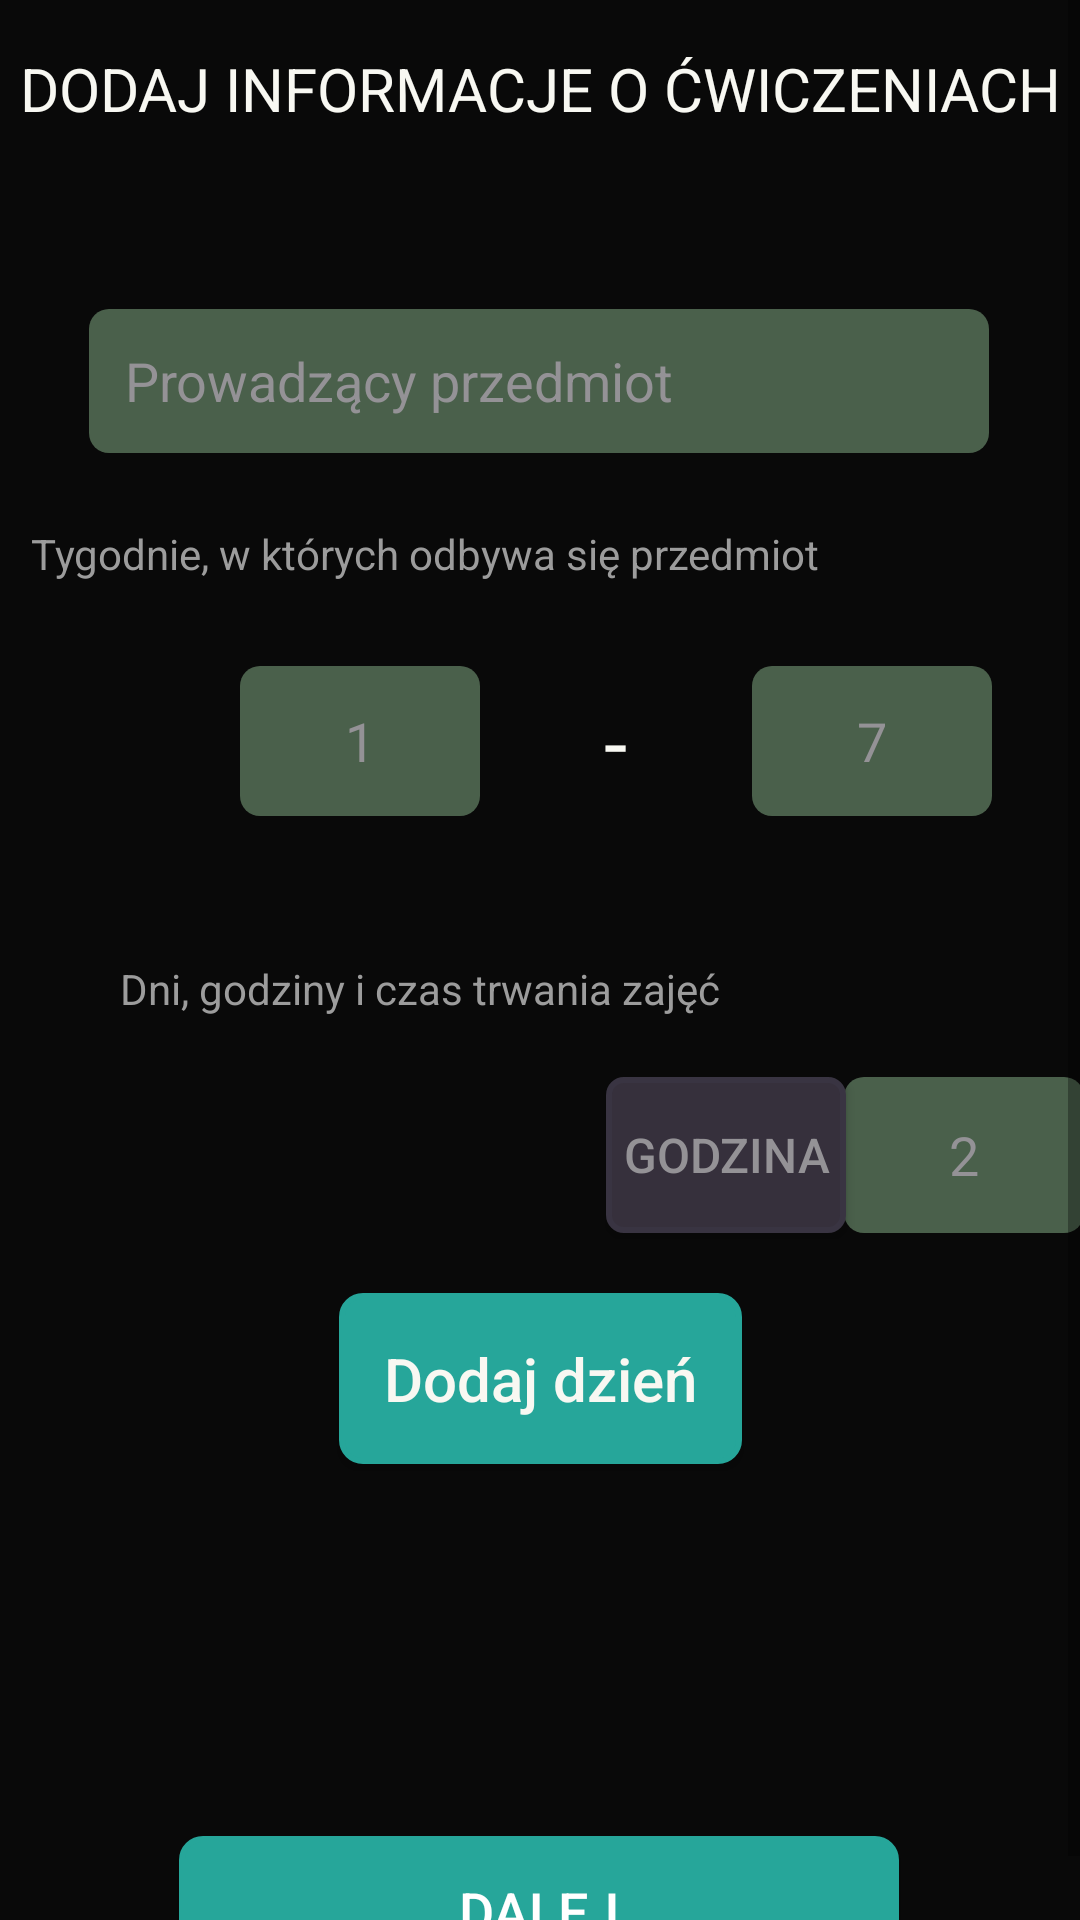

Layout XML and referenced resources for this Android screen:
<!-- AndroidManifest.xml: application theme Theme.PassIT -->
<!-- res/layout/fragment_exercise_info.xml -->
<?xml version="1.0" encoding="utf-8"?>
<ScrollView xmlns:android="http://schemas.android.com/apk/res/android"
    xmlns:app="http://schemas.android.com/apk/res-auto"
    xmlns:tools="http://schemas.android.com/tools"
    android:layout_width="match_parent"
    android:layout_height="match_parent"
    android:background="@color/background"
    android:fillViewport="true">


    <androidx.constraintlayout.widget.ConstraintLayout
        android:layout_width="match_parent"
        android:layout_height="wrap_content">


        <TextView
            android:id="@+id/headlineTV"
            android:layout_width="wrap_content"
            android:layout_height="wrap_content"
            android:layout_marginTop="16dp"
            android:text="DODAJ INFORMACJE O ĆWICZENIACH"
            android:textColor="@color/textColor"
            android:textSize="20sp"
            app:layout_constraintEnd_toEndOf="parent"
            app:layout_constraintHorizontal_bias="0.503"
            app:layout_constraintStart_toStartOf="parent"
            app:layout_constraintTop_toTopOf="parent" />

        <EditText
            android:id="@+id/noteTitle"
            android:layout_width="300dp"
            android:layout_height="48dp"
            android:layout_marginTop="60dp"
            android:background="@drawable/custom_input"
            android:ems="10"
            android:hint="Prowadzący przedmiot"
            android:inputType="textPersonName"
            android:paddingStart="12dp"
            android:paddingEnd="12dp"
            android:textColor="@color/textColor"
            android:textColorHint="@color/hintColor"
            app:layout_constraintEnd_toEndOf="parent"
            app:layout_constraintHorizontal_bias="0.495"
            app:layout_constraintStart_toStartOf="parent"
            app:layout_constraintTop_toBottomOf="@+id/headlineTV" />

        <Button
            android:id="@+id/nextBtn"
            android:layout_width="240dp"
            android:layout_height="50dp"
            android:layout_marginTop="72dp"
            android:background="@drawable/next_button"
            android:text="DALEJ"
            android:textColor="@color/white"
            android:textSize="18sp"
            app:layout_constraintEnd_toEndOf="parent"
            app:layout_constraintHorizontal_bias="0.497"
            app:layout_constraintStart_toStartOf="parent"
            app:layout_constraintTop_toBottomOf="@+id/classesTimeRV" />

        <TextView
            android:id="@+id/lectureLecturerTag"
            android:layout_width="wrap_content"
            android:layout_height="wrap_content"
            android:layout_marginTop="24dp"
            android:text="Tygodnie, w których odbywa się przedmiot"
            android:textColor="@color/textColorDarken"
            app:layout_constraintEnd_toEndOf="parent"
            app:layout_constraintHorizontal_bias="0.108"
            app:layout_constraintStart_toStartOf="parent"
            app:layout_constraintTop_toBottomOf="@+id/noteTitle" />

        <EditText
            android:id="@+id/firstWeeks"
            android:layout_width="80dp"
            android:layout_height="50dp"
            android:layout_marginStart="80dp"
            android:layout_marginTop="28dp"
            android:background="@drawable/custom_input"
            android:ems="10"
            android:hint="1"
            android:inputType="number"
            android:maxLength="2"
            android:textAlignment="center"
            android:textColor="@color/textColor"
            android:textColorHint="@color/hintColor"
            app:layout_constraintStart_toStartOf="parent"
            app:layout_constraintTop_toBottomOf="@+id/lectureLecturerTag" />

        <EditText
            android:id="@+id/secondWeeks"
            android:layout_width="80dp"
            android:layout_height="50dp"
            android:layout_marginStart="40dp"
            android:layout_marginTop="28dp"
            android:background="@drawable/custom_input"
            android:ems="10"
            android:hint="7"
            android:inputType="number"
            android:maxLength="2"
            android:textAlignment="center"
            android:textColor="@color/textColor"
            android:textColorHint="@color/hintColor"
            app:layout_constraintEnd_toEndOf="parent"
            app:layout_constraintHorizontal_bias="0.024"
            app:layout_constraintStart_toEndOf="@+id/lectureWeeksTag"
            app:layout_constraintTop_toBottomOf="@+id/lectureLecturerTag" />

        <TextView
            android:id="@+id/lectureWeeksTag"
            android:layout_width="10dp"
            android:layout_height="50dp"
            android:layout_marginStart="40dp"
            android:layout_marginTop="28dp"
            android:gravity="center"
            android:text="-"
            android:textAlignment="center"
            android:textColor="@color/textColor"
            android:textSize="28sp"
            app:layout_constraintStart_toEndOf="@+id/firstWeeks"
            app:layout_constraintTop_toBottomOf="@+id/lectureLecturerTag" />


        <Spinner
            android:id="@+id/assignedSubjectTV"
            android:layout_width="178dp"
            android:layout_height="52dp"
            android:layout_marginStart="16dp"
            android:layout_marginTop="20dp"
            android:layout_toStartOf="@id/timeButton"
            android:background="@android:color/transparent"
            android:ems="10"
            android:minHeight="48dp"
            android:textAlignment="center"
            app:layout_constraintStart_toStartOf="parent"
            app:layout_constraintTop_toBottomOf="@+id/textView10" />

        <Button
            android:id="@+id/timeButton"
            android:layout_width="80dp"
            android:layout_height="52dp"
            android:layout_marginStart="8dp"
            android:layout_marginTop="20dp"
            android:layout_toStartOf="@id/addDayBtn"
            android:background="@drawable/basic_button"
            android:ems="10"
            android:hint="GODZINA"
            android:inputType="time"
            android:onClick="popTimePicker"
            android:textAlignment="center"
            android:textColor="@color/textColor"
            android:textColorHint="@color/hintColor"
            android:textSize="16sp"
            app:layout_constraintStart_toEndOf="@+id/assignedSubjectTV"
            app:layout_constraintTop_toBottomOf="@+id/textView10" />

        <Button
            android:id="@+id/addDayBtn"
            android:layout_width="wrap_content"
            android:layout_height="wrap_content"
            android:layout_alignParentEnd="true"
            android:layout_marginTop="20dp"
            android:background="@drawable/next_button"
            android:gravity="center"
            android:padding="15dp"
            android:text="Dodaj dzień"
            android:textAllCaps="false"
            android:textColor="@color/textColor"
            android:textSize="20sp"
            app:layout_constraintEnd_toEndOf="parent"
            app:layout_constraintStart_toStartOf="parent"
            app:layout_constraintTop_toBottomOf="@+id/timeButton" />

        <EditText
            android:id="@+id/lessonPeriod"
            android:layout_width="80dp"
            android:layout_height="52dp"
            android:layout_marginTop="20dp"
            android:background="@drawable/custom_input"
            android:ems="10"
            android:hint="2"
            android:inputType="number"
            android:maxLength="1"
            android:textAlignment="center"
            android:textColor="@color/textColor"
            android:textColorHint="@color/hintColor"
            app:layout_constraintEnd_toEndOf="parent"
            app:layout_constraintHorizontal_bias="0.387"
            app:layout_constraintStart_toEndOf="@+id/timeButton"
            app:layout_constraintTop_toBottomOf="@+id/textView10" />

        <androidx.recyclerview.widget.RecyclerView
            android:id="@+id/classesTimeRV"
            android:layout_width="match_parent"
            android:layout_height="wrap_content"
            android:layout_below="@id/assignedSubjectTV"
            android:layout_marginStart="20dp"
            android:layout_marginTop="52dp"
            android:layout_marginEnd="20dp"
            app:layoutManager="androidx.recyclerview.widget.LinearLayoutManager"
            app:layout_constraintEnd_toEndOf="parent"
            app:layout_constraintHorizontal_bias="0.0"
            app:layout_constraintStart_toStartOf="parent"
            app:layout_constraintTop_toBottomOf="@+id/addDayBtn" />

        <TextView
            android:id="@+id/textView10"
            android:layout_width="wrap_content"
            android:layout_height="wrap_content"
            android:layout_marginTop="48dp"
            android:text="Dni, godziny i czas trwania zajęć"
            android:textColor="@color/textColorDarken"
            app:layout_constraintEnd_toEndOf="parent"
            app:layout_constraintHorizontal_bias="0.25"
            app:layout_constraintStart_toStartOf="parent"
            app:layout_constraintTop_toBottomOf="@+id/lectureWeeksTag" />


    </androidx.constraintlayout.widget.ConstraintLayout>

</ScrollView>
<!-- resources referenced by this layout -->
<resources>
  <color name="background">#090909</color>
  <color name="hintColor">#949296</color>
  <color name="textColor">#F8F8F2</color>
  <color name="textColorDarken">#9C9C9C</color>
  <color name="white">#FFFFFFFF</color>
  <!-- drawable basic_button (drawable) -->
  <?xml version="1.0" encoding="utf-8"?>
  <selector xmlns:android="http://schemas.android.com/apk/res/android">
      <item android:state_pressed="false">
          <shape android:shape="rectangle">
              <corners android:radius="5dp" />
              <solid android:color="#36303C" />
              <stroke
                  android:width="2dip"
                  android:color="#393442" />
              <padding
                  android:bottom="4dp"
                  android:left="4dp"
                  android:right="4dp"
                  android:top="4dp" />
          </shape>
      </item>
      <item android:state_pressed="true">
          <shape android:shape="rectangle">
              <corners android:radius="5dp" />
              <solid android:color="#1A1620" />
              <stroke
                  android:width="2dip"
                  android:color="#312A3A" />
              <padding
                  android:bottom="4dp"
                  android:left="4dp"
                  android:right="4dp"
                  android:top="4dp" />
          </shape>
      </item>
  </selector>
  <!-- drawable custom_input (drawable) -->
  <?xml version="1.0" encoding="utf-8"?>
  <selector xmlns:android="http://schemas.android.com/apk/res/android">
      <item android:state_enabled="true" android:state_focused="true">
          <shape android:shape="rectangle">
              <solid android:color="#4A604B" />
              <corners android:radius="20px" />
              <stroke android:color="#26A69A" android:width="3dp"/>
          </shape>
      </item>
  
      <item android:state_enabled="true">
          <shape android:shape="rectangle">
              <solid android:color="#4A604B"/>
              <corners android:radius="20px"/>
          </shape>
      </item>
  </selector>
  <!-- drawable next_button (drawable) -->
  <?xml version="1.0" encoding="utf-8"?>
  <selector xmlns:android="http://schemas.android.com/apk/res/android">
      <item android:state_pressed="false">
          <shape android:shape="rectangle">
              <corners android:radius="7dp" />
              <solid android:color="#26A69A" />
              <stroke
                  android:width="2dip"
                  android:color="#26A69A" />
              <padding
                  android:bottom="4dp"
                  android:left="4dp"
                  android:right="4dp"
                  android:top="4dp" />
          </shape>
      </item>
      <item android:state_pressed="true">
          <shape android:shape="rectangle">
              <corners android:radius="7dp" />
              <solid android:color="#155A54" />
              <stroke
                  android:width="2dip"
                  android:color="#155A54" />
              <padding
                  android:bottom="4dp"
                  android:left="4dp"
                  android:right="4dp"
                  android:top="4dp" />
          </shape>
      </item>
  </selector>
  <style name="Theme.PassIT" parent="Theme.AppCompat.Light.DarkActionBar">
          
          <item name="colorPrimary">@color/background</item>
          <item name="colorPrimaryVariant">@color/purple_700</item>
          <item name="colorOnPrimary">@color/white</item>
          
          <item name="colorSecondary">@color/teal_200</item>
          <item name="colorSecondaryVariant">@color/teal_700</item>
          <item name="colorOnSecondary">@color/black</item>
          
          <item name="android:statusBarColor" tools:targetApi="l">@color/darkPurple</item>
          
      </style>
  <color name="purple_700">#FF3700B3</color>
  <color name="teal_200">#FF03DAC5</color>
  <color name="teal_700">#FF018786</color>
  <color name="black">#FF000000</color>
  <color name="darkPurple">#44475A</color>
</resources>
